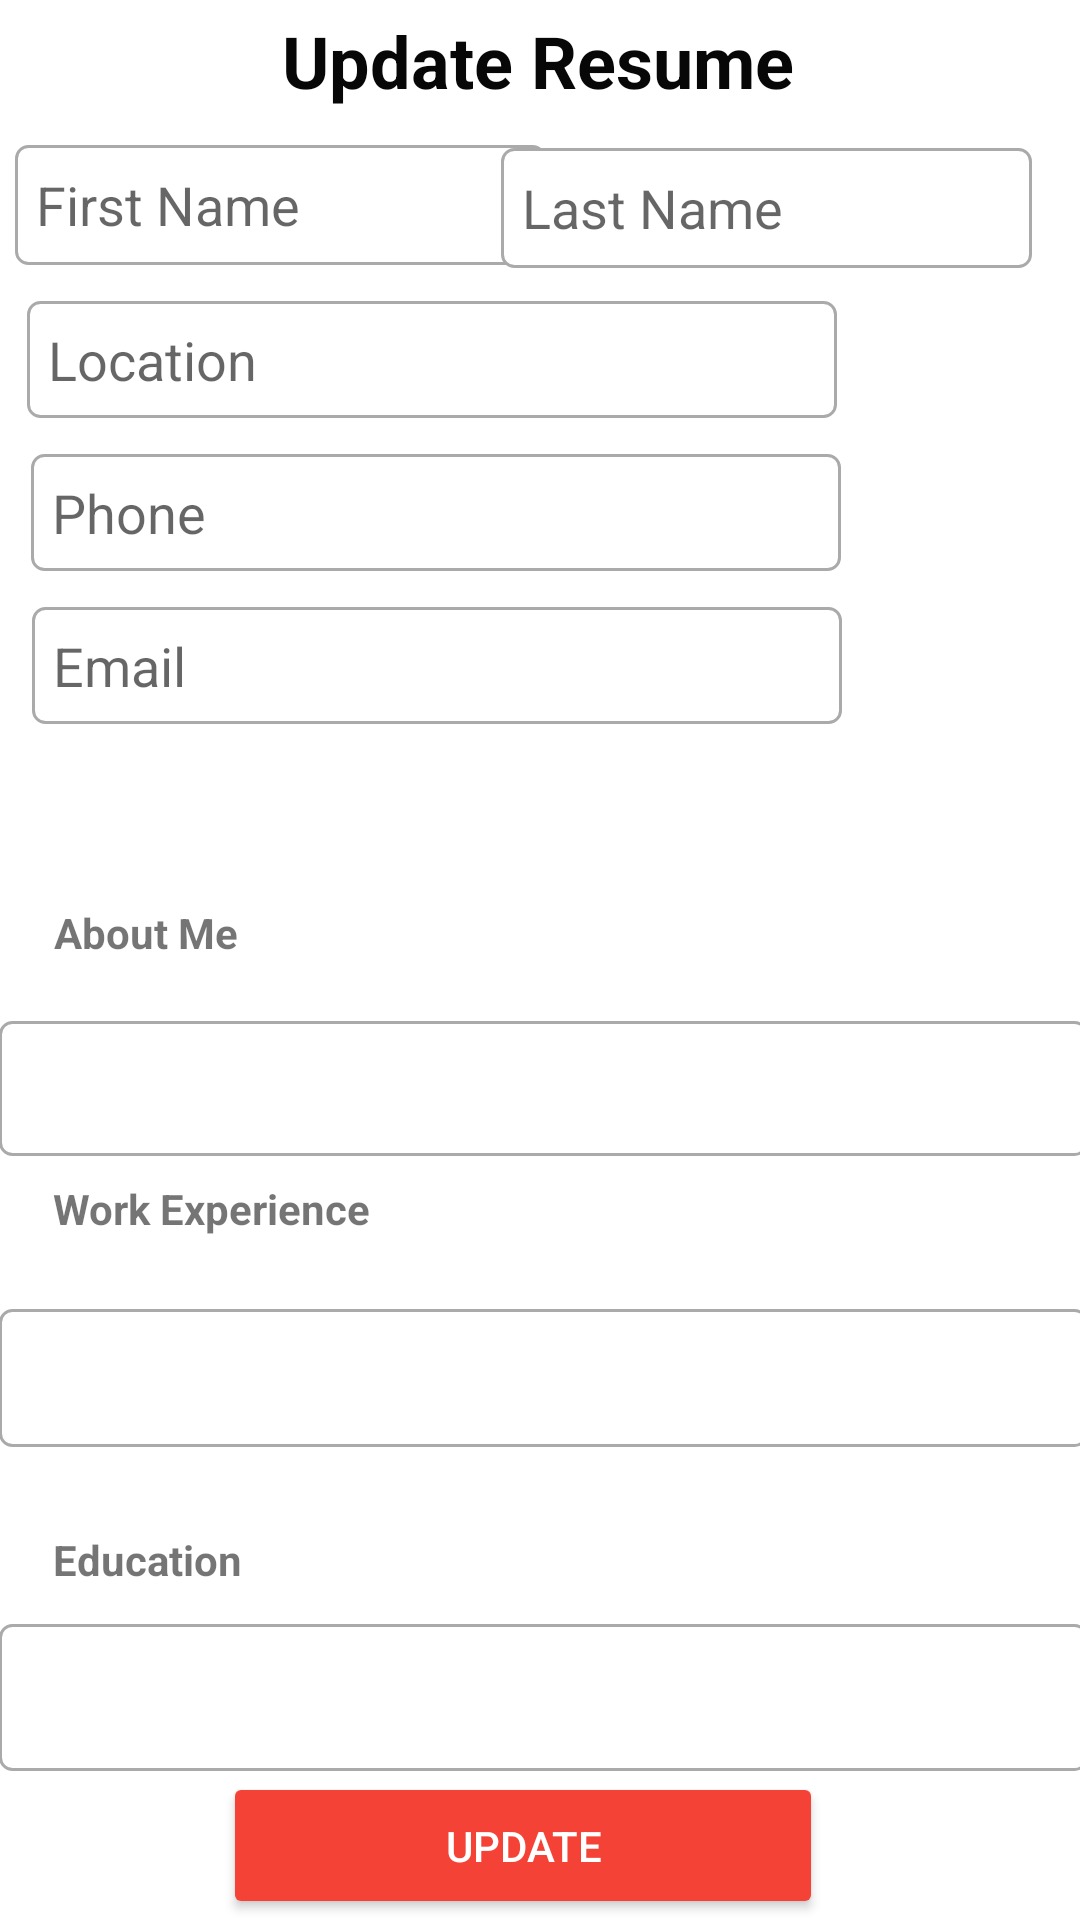

This screen was rendered from an Android layout file. Write that file and the resources it references.
<!-- AndroidManifest.xml: application theme AppTheme -->
<!-- res/layout/activity_update_resume.xml -->
<?xml version="1.0" encoding="utf-8"?>
<androidx.constraintlayout.widget.ConstraintLayout xmlns:android="http://schemas.android.com/apk/res/android"
    xmlns:app="http://schemas.android.com/apk/res-auto"
    xmlns:tools="http://schemas.android.com/tools"
    android:layout_width="match_parent"
    android:layout_height="match_parent"
    tools:context=".UpdateResume">

    <TextView
        android:id="@+id/textView6"
        style="@style/Widget.AppCompat.TextView"
        android:layout_width="wrap_content"
        android:layout_height="wrap_content"
        android:layout_marginTop="4dp"
        android:text="@string/u_head"
        android:textColor="#070707"
        android:textSize="24sp"
        android:textStyle="bold"
        app:layout_constraintEnd_toEndOf="parent"
        app:layout_constraintHorizontal_bias="0.497"
        app:layout_constraintStart_toStartOf="parent"
        app:layout_constraintTop_toTopOf="parent" />

    <EditText
        android:id="@+id/Upfname"
        android:layout_width="177dp"
        android:layout_height="40dp"
        android:layout_marginStart="8dp"
        android:layout_marginTop="12dp"

        android:background="@drawable/textview_border"
        android:breakStrategy="high_quality"
        android:bufferType="spannable"
        android:ems="10"
        android:hint="@string/r_Fnm"
        android:inputType="textPersonName"
        android:paddingStart="7dp"
        app:layout_constraintEnd_toStartOf="@+id/txtUpReLastName"
        app:layout_constraintHorizontal_bias="0.181"
        app:layout_constraintStart_toStartOf="parent"
        app:layout_constraintTop_toBottomOf="@+id/textView6" />

    <EditText
        android:id="@+id/txtUpReLastName"
        android:layout_width="177dp"
        android:layout_height="40dp"
        android:layout_marginTop="12dp"
        android:layout_marginEnd="16dp"
        android:background="@drawable/textview_border"
        android:bufferType="normal"
        android:ems="10"
        android:hint="@string/r_lnm"
        android:inputType="textPersonName"
        android:paddingStart="7dp"
        app:layout_constraintBottom_toTopOf="@+id/txtReUpLocation"
        app:layout_constraintEnd_toEndOf="parent"
        app:layout_constraintTop_toBottomOf="@+id/textView6"
        app:layout_constraintVertical_bias="0.076" />

    <EditText
        android:id="@+id/txtREUpPhone"
        android:layout_width="270dp"
        android:layout_height="39dp"
        android:layout_marginTop="12dp"
        android:background="@drawable/textview_border"
        android:ems="10"
        android:hint="@string/r_phone"
        android:inputType="phone"
        android:paddingStart="7dp"
        app:layout_constraintEnd_toEndOf="parent"
        app:layout_constraintHorizontal_bias="0.113"
        app:layout_constraintStart_toStartOf="parent"
        app:layout_constraintTop_toBottomOf="@+id/txtReUpLocation" />

    <EditText
        android:id="@+id/txtReUpEmail"
        android:layout_width="270dp"
        android:layout_height="39dp"
        android:layout_marginTop="12dp"
        android:background="@drawable/textview_border"
        android:ems="10"
        android:hint="@string/r_mail"
        android:inputType="textEmailAddress"
        android:paddingStart="7dp"
        app:layout_constraintEnd_toEndOf="parent"
        app:layout_constraintHorizontal_bias="0.12"
        app:layout_constraintStart_toStartOf="parent"
        app:layout_constraintTop_toBottomOf="@+id/txtREUpPhone" />

    <Spinner
        android:id="@+id/JobReUpCatSpinner"
        android:layout_width="148dp"
        android:layout_height="28dp"
        android:layout_marginTop="16dp"
        android:spinnerMode="dropdown"
        app:layout_constraintEnd_toStartOf="@+id/JobReUpTitSpinner"
        app:layout_constraintHorizontal_bias="0.19"
        app:layout_constraintStart_toStartOf="parent"
        app:layout_constraintTop_toBottomOf="@+id/txtReUpEmail" />

    <Spinner
        android:id="@+id/JobReUpTitSpinner"
        android:layout_width="149dp"
        android:layout_height="29dp"
        android:layout_marginEnd="40dp"
        android:layout_marginBottom="42dp"
        app:layout_constraintBottom_toTopOf="@+id/txtReUpAboutMe"
        app:layout_constraintEnd_toEndOf="parent"
        app:layout_constraintTop_toBottomOf="@+id/txtReUpEmail"
        app:layout_constraintVertical_bias="0.551" />

    <EditText
        android:id="@+id/txtReUpAboutMe"
        android:layout_width="363dp"
        android:layout_height="45dp"
        android:layout_marginTop="20dp"
        android:background="@drawable/textview_border"
        android:ems="10"
        android:gravity="start|top"
        android:inputType="textMultiLine"
        android:paddingStart="7dp"
        app:layout_constraintEnd_toEndOf="parent"
        app:layout_constraintHorizontal_bias="0.333"
        app:layout_constraintStart_toStartOf="parent"
        app:layout_constraintTop_toBottomOf="@+id/textView7" />

    <TextView
        android:id="@+id/textView7"
        android:layout_width="wrap_content"
        android:layout_height="wrap_content"
        android:layout_marginTop="16dp"
        android:text="@string/r_abt"
        android:textStyle="bold"

        app:layout_constraintEnd_toEndOf="parent"
        app:layout_constraintHorizontal_bias="0.06"
        app:layout_constraintStart_toStartOf="parent"
        app:layout_constraintTop_toBottomOf="@+id/JobReUpCatSpinner" />

    <TextView
        android:id="@+id/txt"
        android:layout_width="wrap_content"
        android:layout_height="wrap_content"
        android:layout_marginTop="8dp"
        android:text="@string/r_work"
        android:textStyle="bold"
        app:layout_constraintEnd_toEndOf="parent"
        app:layout_constraintHorizontal_bias="0.069"
        app:layout_constraintStart_toStartOf="parent"
        app:layout_constraintTop_toBottomOf="@+id/txtReUpAboutMe" />

    <EditText
        android:id="@+id/txtReUpWorkExp"
        android:layout_width="363dp"
        android:layout_height="46dp"
        android:layout_marginTop="24dp"
        android:background="@drawable/textview_border"
        android:ems="10"
        android:gravity="start|top"
        android:inputType="textMultiLine"
        android:paddingStart="7dp"
        app:layout_constraintEnd_toEndOf="parent"
        app:layout_constraintHorizontal_bias="0.333"
        app:layout_constraintStart_toStartOf="parent"
        app:layout_constraintTop_toBottomOf="@+id/txt" />

    <TextView
        android:id="@+id/textView9"
        android:layout_width="wrap_content"
        android:layout_height="wrap_content"
        android:layout_marginTop="28dp"
        android:text="@string/r_edu"
        android:textStyle="bold"
        app:layout_constraintEnd_toEndOf="parent"
        app:layout_constraintHorizontal_bias="0.06"
        app:layout_constraintStart_toStartOf="parent"
        app:layout_constraintTop_toBottomOf="@+id/txtReUpWorkExp" />

    <EditText
        android:id="@+id/txtReUpEdu"
        android:layout_width="363dp"
        android:layout_height="49dp"
        android:layout_marginTop="12dp"
        android:background="@drawable/textview_border"
        android:ems="10"
        android:gravity="start|top"
        android:inputType="textMultiLine"
        android:paddingStart="7dp"
        app:layout_constraintEnd_toEndOf="parent"
        app:layout_constraintHorizontal_bias="0.333"
        app:layout_constraintStart_toStartOf="parent"
        app:layout_constraintTop_toBottomOf="@+id/textView9" />

    <Button
        android:id="@+id/btnReUpdate"
        style="@style/Widget.AppCompat.Button.Colored"
        android:layout_width="200dp"
        android:layout_height="49dp"
        android:backgroundTint="#F44336"
        android:text="@string/update_btn"
        app:layout_constraintBottom_toBottomOf="parent"
        app:layout_constraintEnd_toEndOf="parent"
        app:layout_constraintHorizontal_bias="0.465"
        app:layout_constraintStart_toStartOf="parent"
        app:layout_constraintTop_toBottomOf="@+id/txtReUpEdu"
        app:layout_constraintVertical_bias="0.578" />

    <EditText
        android:id="@+id/txtReUpLocation"
        android:layout_width="270dp"
        android:layout_height="39dp"
        android:layout_marginTop="12dp"
        android:background="@drawable/textview_border"
        android:ems="10"
        android:hint="Location"
        android:inputType="textPersonName"
        android:paddingStart="7dp"
        app:layout_constraintEnd_toEndOf="parent"
        app:layout_constraintHorizontal_bias="0.099"
        app:layout_constraintStart_toStartOf="parent"
        app:layout_constraintTop_toBottomOf="@+id/Upfname" />

</androidx.constraintlayout.widget.ConstraintLayout>
<!-- resources referenced by this layout -->
<resources>
  <!-- drawable textview_border (drawable) -->
  <?xml version="1.0" encoding="utf-8"?>
  <selector xmlns:android="http://schemas.android.com/apk/res/android">
  <item android:state_enabled="true" android:state_focused="true">
      <shape android:shape="rectangle">
          <solid android:color="@android:color/white"/>
          <corners android:radius="4dp"/>
          <stroke android:color="@android:color/holo_purple" android:width="1dp"/>
  
      </shape>
  </item>
      <item android:state_enabled="true" >
          <shape android:shape="rectangle">
              <solid android:color="@android:color/white"/>
              <corners android:radius="4dp"/>
              <stroke android:color="@android:color/darker_gray" android:width="1dp"/>
  
          </shape>
      </item>
  
  </selector>
  <string name="r_Fnm">First Name</string>
  <string name="r_abt">About Me</string>
  <string name="r_edu">Education</string>
  <string name="r_lnm">Last Name</string>
  <string name="r_mail">Email</string>
  <string name="r_phone">Phone</string>
  <string name="r_work">Work Experience</string>
  <string name="u_head">Update Resume</string>
  <string name="update_btn">update</string>
  <style name="AppTheme" parent="Theme.AppCompat.Light.DarkActionBar">
          
          <item name="colorPrimary">@color/colorPrimary</item>
          <item name="colorPrimaryDark">@color/colorPrimaryDark</item>
          <item name="colorAccent">@color/colorAccent</item>
          <item name="android:windowBackground">@drawable/backwall</item>
  
  
      </style>
  <color name="colorPrimary">#0277BD</color>
  <color name="colorPrimaryDark">#3700B3</color>
  <color name="colorAccent">#03DAC5</color>
</resources>
